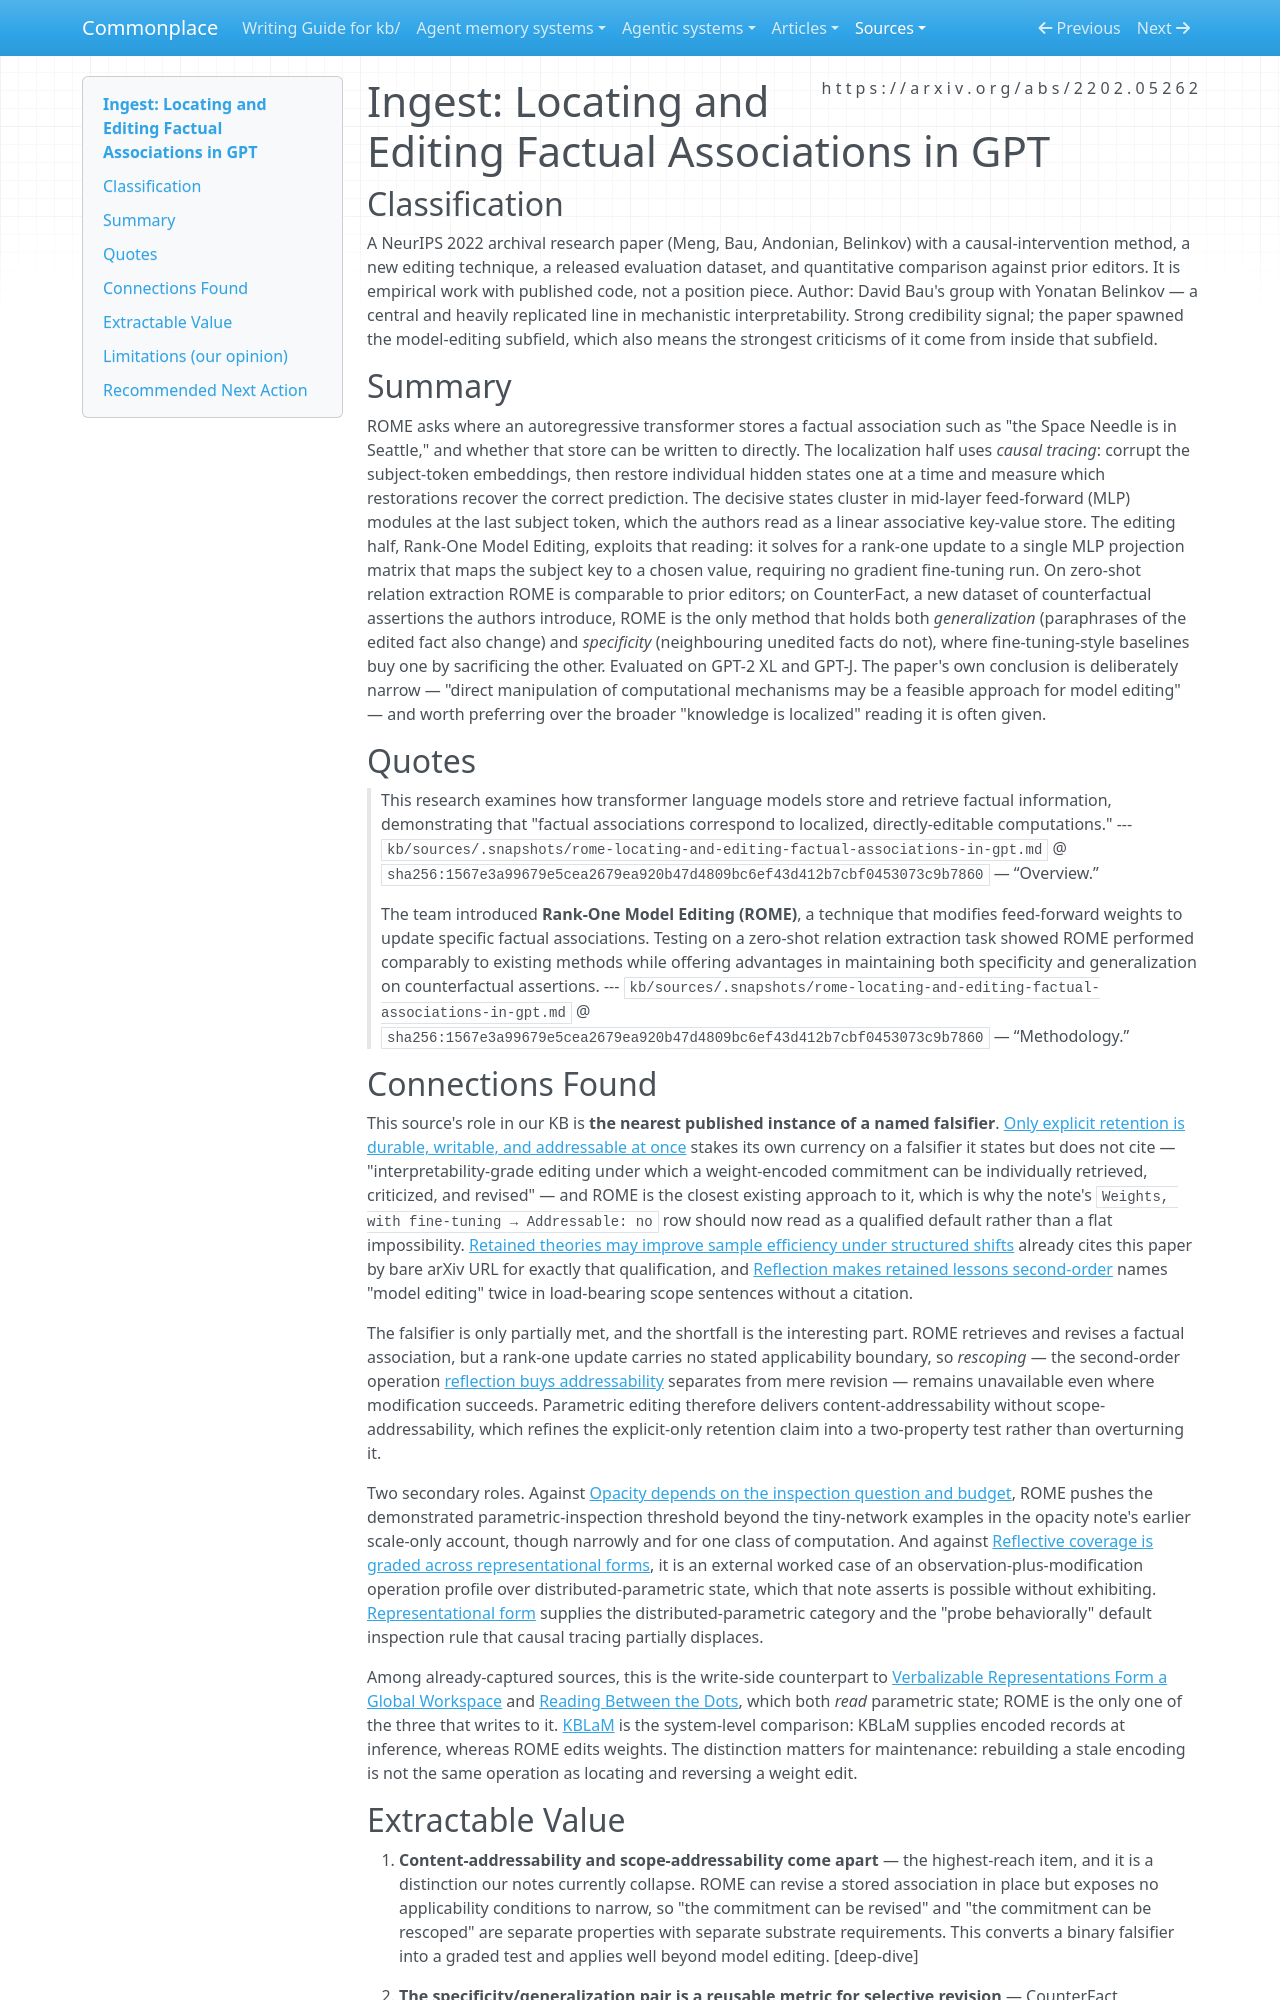

repository: zby/commonplace · page: sources/rome-locating-and-editing-factual-associations-in-gpt.ingest/index.html · generator: mkdocs

---
description: "ROME localizes factual associations to mid-layer MLPs and edits them with a rank-one weight update — the nearest approach to our named explicit-retention falsifier, but it lacks scope-addressability"
source: https://arxiv.org/abs/2202.05262
captured: "2026-07-26"
capture: web-fetch
genre: scientific-paper
snapshot_sha256: 1567e3a99679e5cea2679ea920b47d4809bc6ef43d412b7cbf0453073c9b7860
ingested: "2026-07-26"
type: types/ingest-report.md
domains: [learning-theory, artifact-analysis, self-improving-systems, interpretability]
---

# Ingest: Locating and Editing Factual Associations in GPT

## Classification

A NeurIPS 2022 archival research paper (Meng, Bau, Andonian, Belinkov) with a causal-intervention method, a new editing technique, a released evaluation dataset, and quantitative comparison against prior editors. It is empirical work with published code, not a position piece.
Author: David Bau's group with Yonatan Belinkov — a central and heavily replicated line in mechanistic interpretability. Strong credibility signal; the paper spawned the model-editing subfield, which also means the strongest criticisms of it come from inside that subfield.

## Summary

ROME asks where an autoregressive transformer stores a factual association such as "the Space Needle is in Seattle," and whether that store can be written to directly. The localization half uses *causal tracing*: corrupt the subject-token embeddings, then restore individual hidden states one at a time and measure which restorations recover the correct prediction. The decisive states cluster in mid-layer feed-forward (MLP) modules at the last subject token, which the authors read as a linear associative key-value store. The editing half, Rank-One Model Editing, exploits that reading: it solves for a rank-one update to a single MLP projection matrix that maps the subject key to a chosen value, requiring no gradient fine-tuning run. On zero-shot relation extraction ROME is comparable to prior editors; on CounterFact, a new dataset of counterfactual assertions the authors introduce, ROME is the only method that holds both *generalization* (paraphrases of the edited fact also change) and *specificity* (neighbouring unedited facts do not), where fine-tuning-style baselines buy one by sacrificing the other. Evaluated on GPT-2 XL and GPT-J. The paper's own conclusion is deliberately narrow — "direct manipulation of computational mechanisms may be a feasible approach for model editing" — and worth preferring over the broader "knowledge is localized" reading it is often given.

## Quotes

> This research examines how transformer language models store and retrieve factual information, demonstrating that "factual associations correspond to localized, directly-editable computations."
> --- `kb/sources/.snapshots/rome-locating-and-editing-factual-associations-in-gpt.md` @ `sha256:1567e3a99679e5cea2679ea920b47d4809bc6ef43d412b7cbf0453073c9b7860` — “Overview.”

> The team introduced **Rank-One Model Editing (ROME)**, a technique that modifies feed-forward weights to update specific factual associations. Testing on a zero-shot relation extraction task showed ROME performed comparably to existing methods while offering advantages in maintaining both specificity and generalization on counterfactual assertions.
> --- `kb/sources/.snapshots/rome-locating-and-editing-factual-associations-in-gpt.md` @ `sha256:1567e3a99679e5cea2679ea920b47d4809bc6ef43d412b7cbf0453073c9b7860` — “Methodology.”

## Connections Found

This source's role in our KB is **the nearest published instance of a named falsifier**. [Only explicit retention is durable, writable, and addressable at once](../theory/only-explicit-retention-is-durable-writable-and-addressable.md) stakes its own currency on a falsifier it states but does not cite — "interpretability-grade editing under which a weight-encoded commitment can be individually retrieved, criticized, and revised" — and ROME is the closest existing approach to it, which is why the note's `Weights, with fine-tuning → Addressable: no` row should now read as a qualified default rather than a flat impossibility. [Retained theories may improve sample efficiency under structured shifts](../theory/retained-theories-may-improve-sample-efficiency.md) already cites this paper by bare arXiv URL for exactly that qualification, and [Reflection makes retained lessons second-order](../theory/reflection-makes-retained-lessons-second-order.md) names "model editing" twice in load-bearing scope sentences without a citation.

The falsifier is only partially met, and the shortfall is the interesting part. ROME retrieves and revises a factual association, but a rank-one update carries no stated applicability boundary, so *rescoping* — the second-order operation [reflection buys addressability](../theory/reflection-buys-addressability.md) separates from mere revision — remains unavailable even where modification succeeds. Parametric editing therefore delivers content-addressability without scope-addressability, which refines the explicit-only retention claim into a two-property test rather than overturning it.

Two secondary roles. Against [Opacity depends on the inspection question and budget](../theory/opacity-depends-on-the-inspection-question-and-budget.md), ROME pushes the demonstrated parametric-inspection threshold beyond the tiny-network examples in the opacity note's earlier scale-only account, though narrowly and for one class of computation. And against [Reflective coverage is graded across representational forms](../theory/reflective-coverage-is-graded-across-representational-forms.md), it is an external worked case of an observation-plus-modification operation profile over distributed-parametric state, which that note asserts is possible without exhibiting. [Representational form](../theory/definitions/representational-form.md) supplies the distributed-parametric category and the "probe behaviorally" default inspection rule that causal tracing partially displaces.

Among already-captured sources, this is the write-side counterpart to [Verbalizable Representations Form a Global Workspace](./verbalizable-representations-global-workspace-llms.ingest.md) and [Reading Between the Dots](./reading-between-the-dots-decoding-hidden-computation.ingest.md), which both *read* parametric state; ROME is the only one of the three that writes to it. [KBLaM](../agentic-system-analyses/retained/microsoft--kblam/memory.md) is the system-level comparison: KBLaM supplies encoded records at inference, whereas ROME edits weights. The distinction matters for maintenance: rebuilding a stale encoding is not the same operation as locating and reversing a weight edit.
